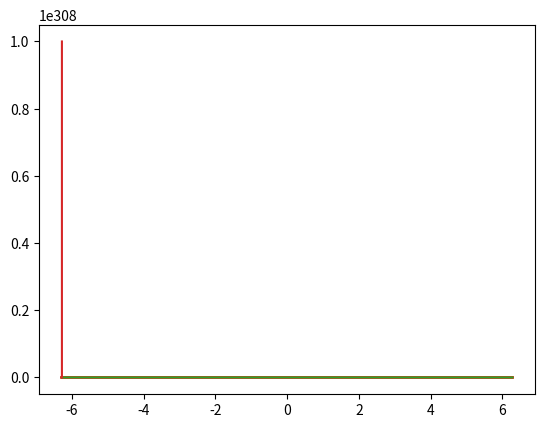

The matplotlib source for this figure:
# -*- coding: utf-8 -*-
"""
Created on Mon Sep 16 10:08:54 2019

@author: thevexis

Exercise_08
"""

import matplotlib.pyplot as plt
import math as math
import numpy as np

start = -2*math.pi
stop = 2*math.pi + 0.000000001
h = 0.0001
x_array = np.arange(start, stop, h)
sine_x_array = np.sin(x_array)

df = np.gradient(sine_x_array,h)


def derivative(f):
    i = 1
    h = 0.0001
    while i < len(f):
        df[i] = (f[i] - f[i-1])/h
        i = i + 1
    return df




function = derivative(sine_x_array)

print("This is Cosine:", function)

plt.plot(x_array, function, "r")
plt.show()

print("This is Sine:", sine_x_array)
plt.plot(x_array, sine_x_array)
plt.show()


plt.plot(x_array, function, "r")
plt.plot(x_array, sine_x_array )
plt.show()


#Graph of numpys gradient and mine are so close to the same you do not see a difference on the graph
plt.plot(x_array, function, "r")
plt.plot(x_array, df )
plt.show()

#second derivative
function2 = derivative(function)
plt.plot(x_array, function2)
plt.show()